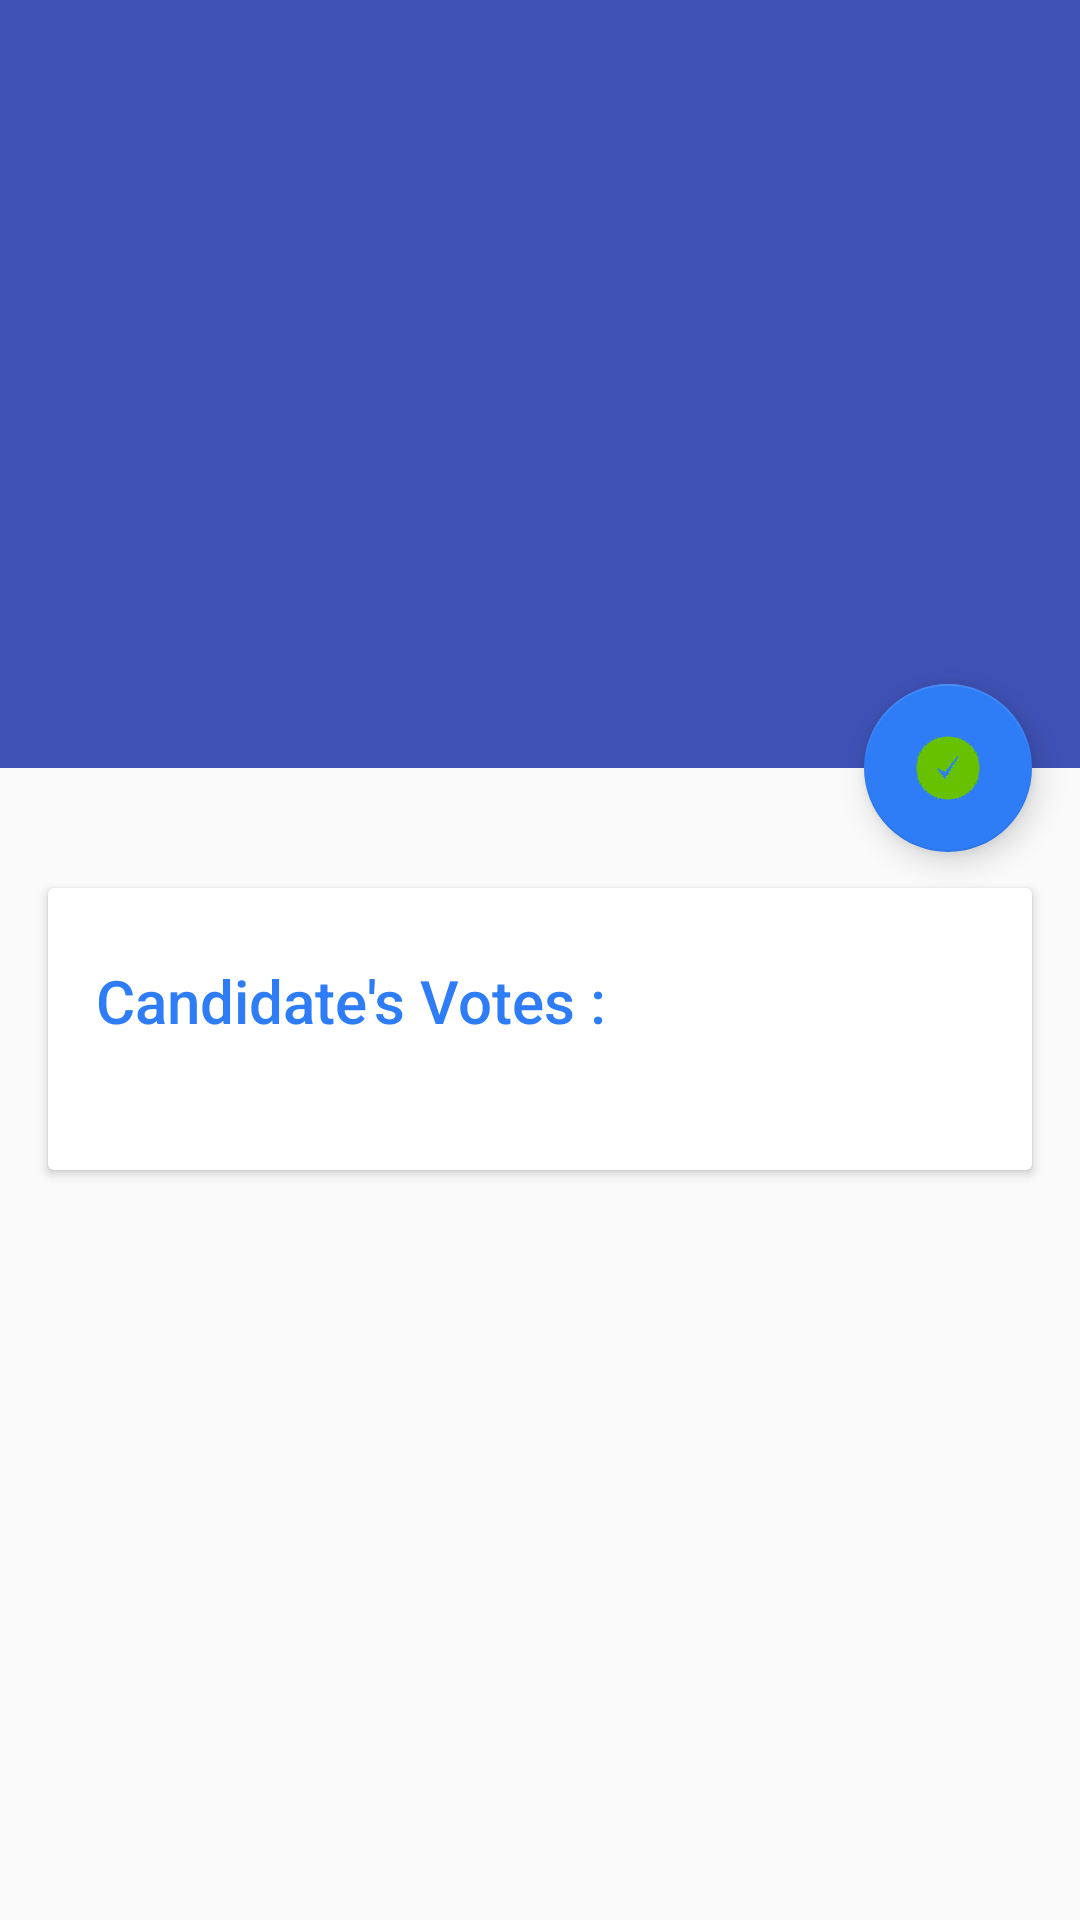

Here is an Android app screen rendered from its layout file. Give the layout XML and the strings, colors and styles it references.
<!-- AndroidManifest.xml: application theme AppTheme -->
<!-- res/layout/individual_backdrop.xml -->
<?xml version="1.0" encoding="utf-8"?>
<android.support.design.widget.CoordinatorLayout xmlns:android="http://schemas.android.com/apk/res/android"
    xmlns:app="http://schemas.android.com/apk/res-auto"
    android:id="@+id/main_content"
    android:layout_width="match_parent"
    android:layout_height="match_parent"
    android:fitsSystemWindows="true">

    <android.support.design.widget.AppBarLayout
        android:id="@+id/appbar"
        android:layout_width="match_parent"
        android:layout_height="@dimen/detail_backdrop_height"
        android:theme="@style/ThemeOverlay.AppCompat.Dark.ActionBar"
        android:fitsSystemWindows="true">

        <android.support.design.widget.CollapsingToolbarLayout
            android:id="@+id/collapsing_toolbar"
            android:layout_width="match_parent"
            android:layout_height="match_parent"
            app:layout_scrollFlags="scroll|exitUntilCollapsed"
            android:fitsSystemWindows="true"
            app:contentScrim="?attr/colorPrimary"
            app:expandedTitleMarginStart="48dp"
            app:expandedTitleMarginEnd="64dp">

            <android.support.v7.widget.Toolbar
                android:id="@+id/toolbar"
                android:layout_width="match_parent"
                android:layout_height="?attr/actionBarSize"
                app:popupTheme="@style/ThemeOverlay.AppCompat.Light"
                app:layout_collapseMode="pin" />

            <ImageView
                android:id="@+id/backdrop"
                android:layout_width="match_parent"
                android:layout_height="match_parent"
                android:scaleType="centerCrop"
                android:fitsSystemWindows="true"
                app:layout_collapseMode="parallax" />

        </android.support.design.widget.CollapsingToolbarLayout>

    </android.support.design.widget.AppBarLayout>

    <android.support.v4.widget.NestedScrollView
        android:layout_width="match_parent"
        android:layout_height="match_parent"
        app:layout_behavior="@string/appbar_scrolling_view_behavior">

        <LinearLayout
            android:layout_width="match_parent"
            android:layout_height="match_parent"
            android:orientation="vertical"
            android:paddingTop="24dp">

            <android.support.v7.widget.CardView
                android:layout_width="match_parent"
                android:layout_height="wrap_content"
                android:layout_margin="@dimen/card_margin">

                <LinearLayout
                    style="@style/Widget.CardContent"
                    android:layout_width="match_parent"
                    android:layout_height="wrap_content">

                    <TextView
                        android:id="@+id/Votes"
                        android:layout_width="match_parent"
                        android:layout_height="wrap_content"
                        android:text="Candidate's Votes :"
                        android:textColor="@color/colorAccent"
                        android:textAppearance="@style/TextAppearance.AppCompat.Title" />

                    <TextView
                        android:id="@+id/candidateVotes"
                        android:textColor="#00FF00"
                        android:layout_width="match_parent"
                        android:layout_height="wrap_content"
                        android:text=""/>

                </LinearLayout>

            </android.support.v7.widget.CardView>

        </LinearLayout>

    </android.support.v4.widget.NestedScrollView>



    <android.support.design.widget.FloatingActionButton
        android:layout_height="wrap_content"
        android:layout_width="wrap_content"
        app:layout_anchor="@id/appbar"
        app:layout_anchorGravity="bottom|right|end"
        android:id="@+id/floating"
        android:src="@drawable/pic"
        android:layout_margin="@dimen/fab_margin"
        android:clickable="true"/>

</android.support.design.widget.CoordinatorLayout>
<!-- resources referenced by this layout -->
<resources>
  <color name="colorAccent">#2E7DF6</color>
  <dimen name="card_margin">16dp</dimen>
  <dimen name="detail_backdrop_height">256dp</dimen>
  <dimen name="fab_margin">16dp</dimen>
  <!-- drawable pic: png bitmap (drawable, 3990 bytes) -->
  <style name="Widget.CardContent" parent="android:Widget">
          <item name="android:paddingLeft">16dp</item>
          <item name="android:paddingRight">16dp</item>
          <item name="android:paddingTop">24dp</item>
          <item name="android:paddingBottom">24dp</item>
          <item name="android:orientation">vertical</item>
      </style>
  <style name="AppTheme" parent="Theme.AppCompat.DayNight.NoActionBar">
          
          <item name="colorPrimary">@color/colorPrimary</item>
          <item name="colorPrimaryDark">@color/colorPrimaryDark</item>
          <item name="colorAccent">@color/colorAccent</item>
      </style>
  <color name="colorPrimary">#3F51B5</color>
  <color name="colorPrimaryDark">#303F9F</color>
</resources>
